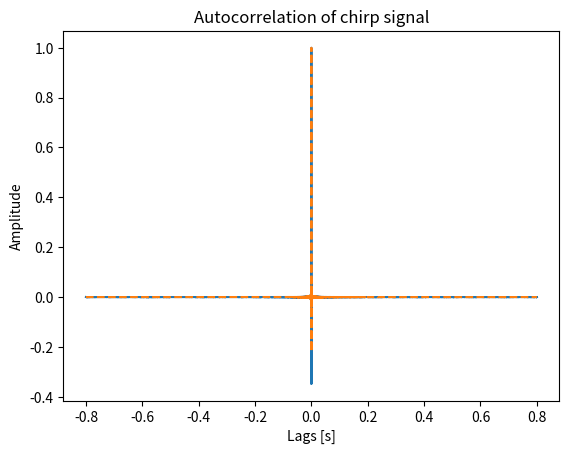

Python code for this plot:
#!/usr/bin/env python
# -*-coding:utf-8 -*-
"""
@File    :   src_signal_illustration.py
@Time    :   2024/11/19 14:04:23
@Author  :   Menetrier Baptiste 
@Version :   1.0
@Contact :   baptiste.menetrier@ecole-navale.fr
@Desc    :   None
"""

# ======================================================================================================================
# Import
# ======================================================================================================================
import os
import numpy as np
import scipy.signal as sp
import matplotlib.pyplot as plt

# Create a typical signal
n_pulse = 3
# f0 = 8 * 1e3
# f1 = 15 * 1e3
# f0 = 10
# f1 = 50
# t1 = 500 * 1e-3
# t_inter_pulse = 1
# ts = 1 / (f1 * 20)

# tmax = t_inter_pulse * n_pulse
# t = np.arange(0, tmax + ts, ts)
# x = sp.chirp(t, f0=f0, f1=f1, t1=t1, method="linear", phi=90)
# x[t > t1] = 0

# t_start_offset = 0.1
# s = np.zeros(t.size)
# for i in range(n_pulse):
#     roll_index = int((i * t_inter_pulse + t_start_offset) / ts)
#     s += np.roll(x, roll_index)


# plt.figure()
# plt.plot(t, s)
# plt.xlabel("Time [s]")
# plt.ylabel("Amplitude")
# plt.title("Pulse signal")

# # Save data to .dat file
# root_data = r"C:\Users\<user>\Desktop\devPy\phd\illustration\fiberscope"
# fpath = os.path.join(root_data, "chirp_signal_model.dat")
# data = np.vstack((t, s)).T
# np.savetxt(fpath, data, delimiter=" ", header="t s")

f0 = 2 * 1e3
f1 = 20 * 1e3
t1 = 800 * 1e-3
t_inter_pulse = 1
fs = 200 * 1e3
ts = 1 / fs

t = np.arange(0, t1 + ts, ts)
x = sp.chirp(t, f0=f0, f1=f1, t1=t1, method="linear", phi=0)

# Derive autocorrelation
r_xx_p = np.correlate(x, x, mode="full")
# Derive lags
lags = np.arange(-len(x) + 1, len(x)) * ts


def r_xx(tau, T, B, f0):
    """
    Compute the expression for r_xx(τ).

    Parameters:
    - tau : float or ndarray
        Time delay (τ).
    - T : float
        Parameter T.
    - B : float
        Bandwidth (B).
    - f0 : float
        Center frequency (f0).

    Returns:
    - r_xx : float or ndarray
        The value of r_xx(τ).
    """
    # Compute the wedge_T(tau) term
    wedge_T = np.clip(T - np.abs(tau), 0, None) / T

    # Compute the sinc function
    sinc_term = np.sinc(B * tau * wedge_T)

    # Compute the exponential term
    exp_term = np.exp(1j * 2 * np.pi * B * f0 * tau)

    # Combine all terms
    r_xx = np.sqrt(T) * wedge_T * sinc_term * exp_term

    return np.real(r_xx)


r_xx_th = r_xx(lags, T=t1, B=(f1 - f0), f0=f0)

# # Plot
plt.figure()
plt.plot(lags, r_xx_p / np.max(r_xx_p))
plt.plot(lags, r_xx_th / np.max(r_xx_th), "--")
plt.xlabel("Lags [s]")
plt.ylabel("Amplitude")
plt.title("Autocorrelation of chirp signal")

# plt.figure()
# plt.plot(t, x)
# plt.xlabel("Time [s]")
# plt.ylabel("Amplitude")
# plt.title("Pulse signal")

# # Save data to .dat file
# root_data = r"C:\Users\<user>\Desktop\devPy\phd\illustration\fiberscope"
# fpath = os.path.join(root_data, "chirp_signal_model.dat")
# data = np.vstack((t, s)).T
# np.savetxt(fpath, data, delimiter=" ", header="t s")


plt.show()
